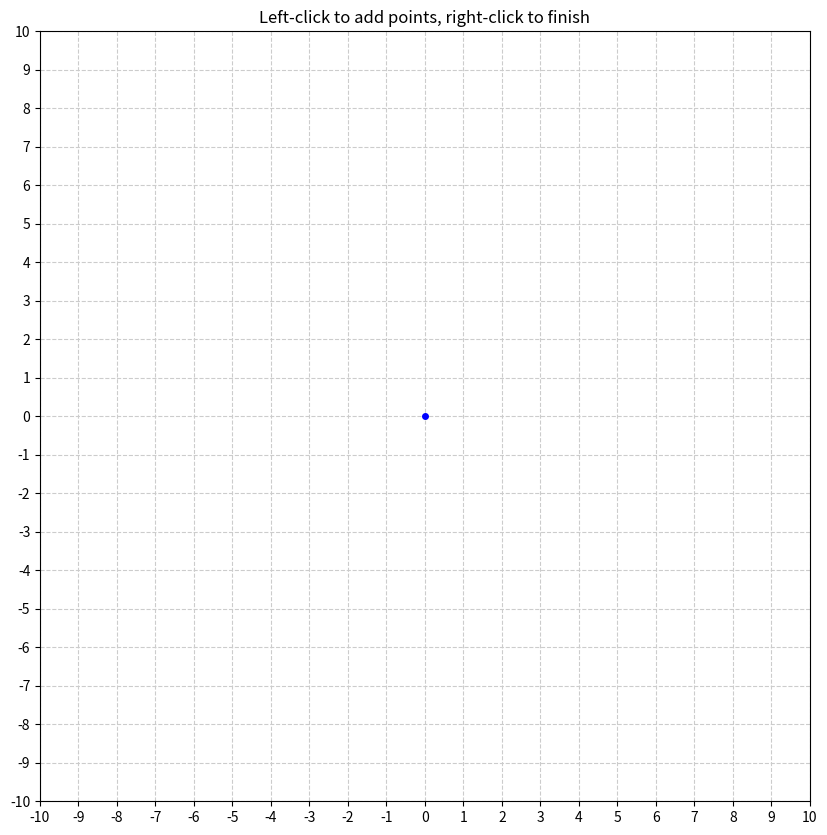

Source code (Python):
import matplotlib.pyplot as plt
import numpy as np
import datetime

# --- Settings ---
GRID_STEP = 1.0      # grid spacing in data units (1 = one Manim unit)
SNAP = True           # snap to grid vertices
SHOW_GRID = True      # draw the grid
coords = []

fig, ax = plt.subplots(figsize=(10, 10))
ax.set_title("Left-click to add points, right-click to finish")

# Add point in middle for reference
ax.plot(0,0,'.',markersize=8,c='blue')

# Define visible range (centered around zero)
x_range = 20
y_range = 20
ax.set_xlim(-x_range / 2, x_range / 2)
ax.set_ylim(-y_range / 2, y_range / 2)
ax.set_aspect('equal')

# Draw integer grid and hide labels
if SHOW_GRID:
    ax.set_xticks(np.arange(-x_range / 2, x_range / 2 + GRID_STEP, GRID_STEP))
    ax.set_yticks(np.arange(-y_range / 2, y_range / 2 + GRID_STEP, GRID_STEP))
    ax.grid(True, linestyle='--', color='0.8')
    #ax.set_xticklabels([])  # remove digits
    #ax.set_yticklabels([])

line, = ax.plot([], [], 'r-', lw=2)
points, = ax.plot([], [], 'ro')

def snap_to_grid(x, y):
    gx = round(x / GRID_STEP) * GRID_STEP
    gy = round(y / GRID_STEP) * GRID_STEP
    return gx, gy

def onclick(event):
    if event.inaxes != ax:
        return

    if event.button == 1:  # left click
        x, y = event.xdata, event.ydata
        if SNAP:
            x, y = snap_to_grid(x, y)
        coords.append((x, y))
        update_plot()
    elif event.button == 3:  # right click
        save_coords()
        plt.close()

def save_coords():
    if coords:
        timestamp = datetime.datetime.now().strftime("%d%m%Y_%H%M%S")
        filename = f"{timestamp}.txt"
        np.savetxt(filename, np.array(coords), fmt="%.6f")
        print(f"Saved {len(coords)} coordinates to {filename}")
        print("Coordinates:", coords)

def update_plot():
    if len(coords) > 0:
        xs, ys = zip(*coords)
        line.set_data(xs, ys)  # close polygon visually
        points.set_data(xs, ys)
        fig.canvas.draw_idle()

fig.canvas.mpl_connect('button_press_event', onclick)
plt.show()
